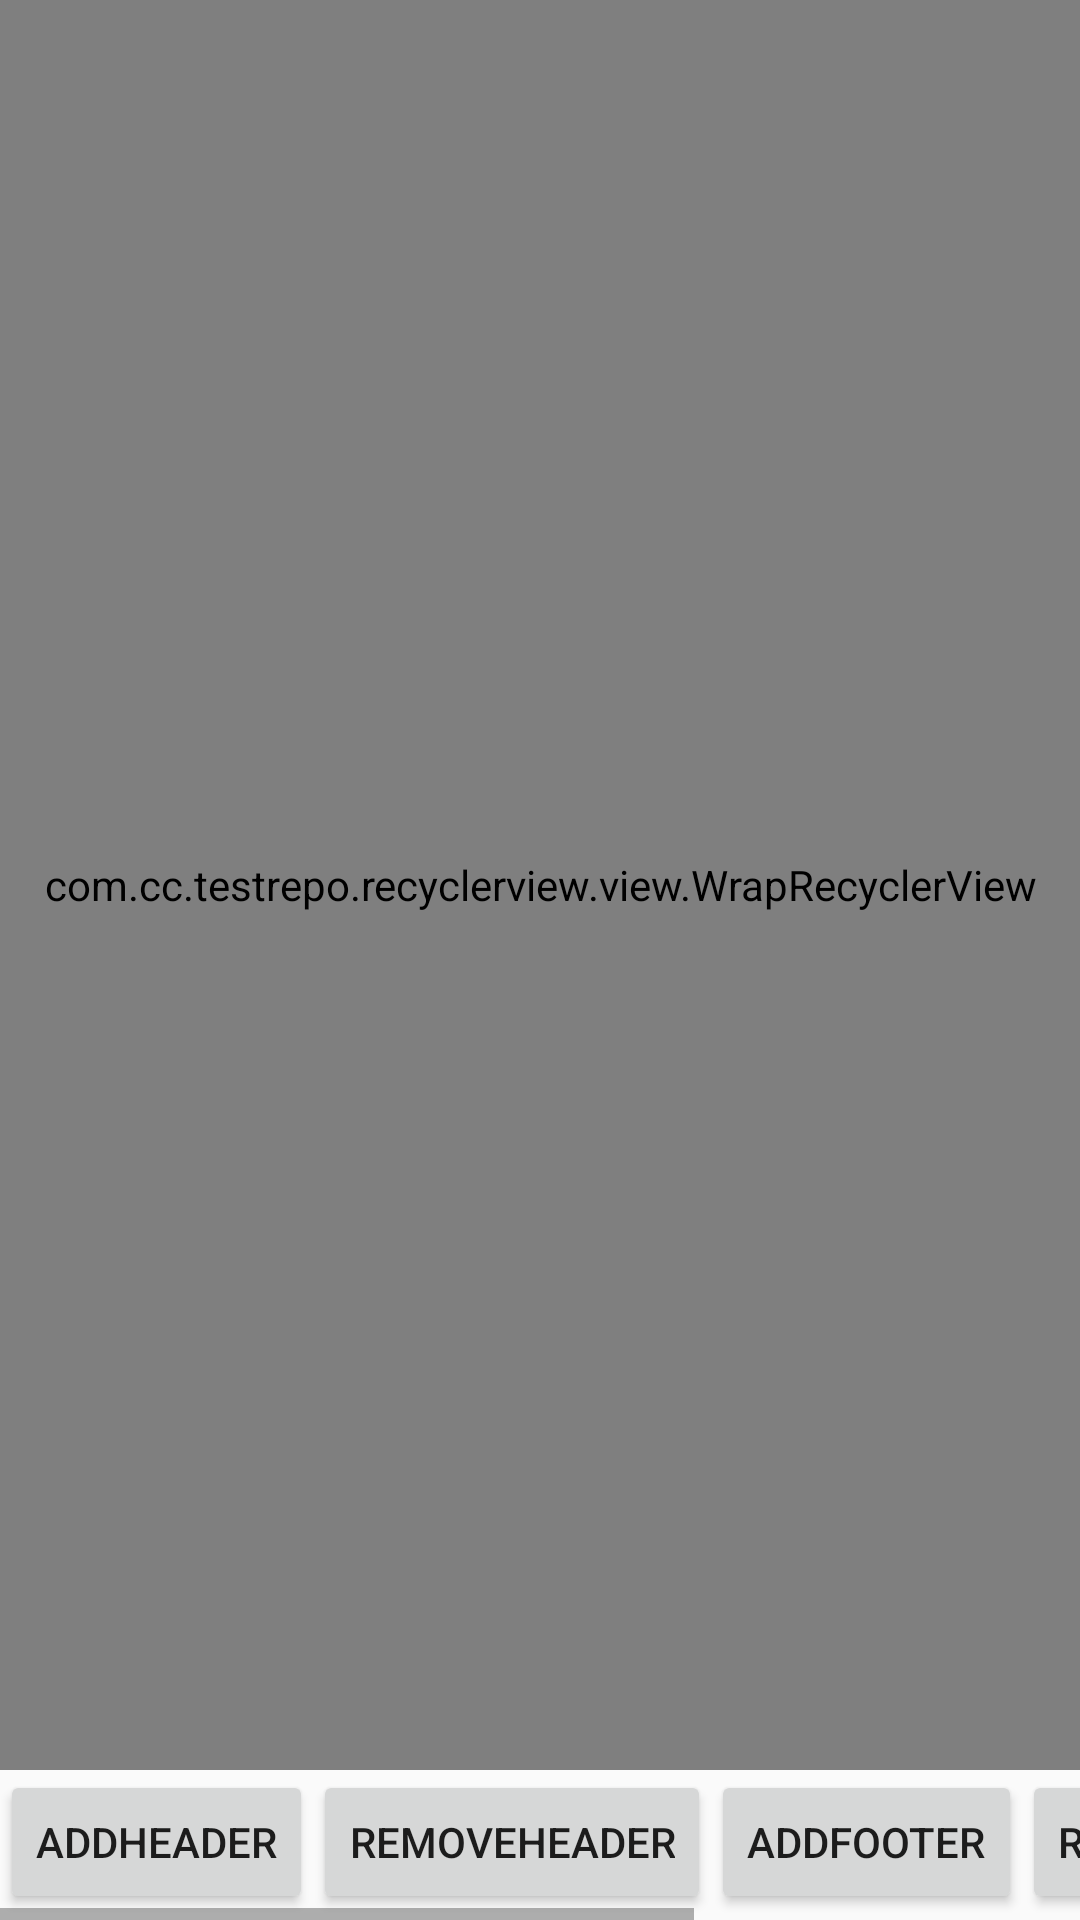

Write the Android layout XML for this screen, with the resource values it uses.
<!-- AndroidManifest.xml: application theme AppTheme -->
<!-- res/layout/wrap_recycler_view_test_fragment_layout.xml -->
<?xml version="1.0" encoding="utf-8"?>
<LinearLayout
    xmlns:android="http://schemas.android.com/apk/res/android"
    android:layout_width="match_parent"
    android:layout_height="match_parent"
    android:orientation="vertical"
    >

    <com.cc.testrepo.recyclerview.view.WrapRecyclerView
        android:id="@+id/recycler_view"
        android:layout_width="match_parent"
        android:layout_height="0dp"
        android:layout_weight="1"
        >
    </com.cc.testrepo.recyclerview.view.WrapRecyclerView>

    <HorizontalScrollView
        android:layout_width="match_parent"
        android:layout_height="wrap_content">

        <LinearLayout
            android:layout_width="wrap_content"
            android:layout_height="50dp">

            <Button
                android:id="@+id/add_header"
                android:layout_width="wrap_content"
                android:layout_height="wrap_content"
                android:text="AddHeader"
                />

            <Button
                android:id="@+id/remove_header"
                android:layout_width="wrap_content"
                android:layout_height="wrap_content"
                android:text="RemoveHeader"
                />

            <Button
                android:id="@+id/add_footer"
                android:layout_width="wrap_content"
                android:layout_height="wrap_content"
                android:text="AddFooter"
                />

            <Button
                android:id="@+id/remove_footer"
                android:layout_width="wrap_content"
                android:layout_height="wrap_content"
                android:text="RemoveFooter"
                />

            <Button
                android:id="@+id/adapter"
                android:layout_width="wrap_content"
                android:layout_height="wrap_content"
                android:text="Adapter"
                />

        </LinearLayout>

    </HorizontalScrollView>

</LinearLayout>
<!-- resources referenced by this layout -->
<resources>
  <style name="AppTheme" parent="Theme.AppCompat.Light.DarkActionBar">
          
          <item name="colorPrimary">@color/colorPrimary</item>
          <item name="colorPrimaryDark">@color/colorPrimaryDark</item>
          <item name="colorAccent">@color/colorAccent</item>
      </style>
  <color name="colorPrimary">#3F51B5</color>
  <color name="colorPrimaryDark">#303F9F</color>
  <color name="colorAccent">#FF4081</color>
</resources>
